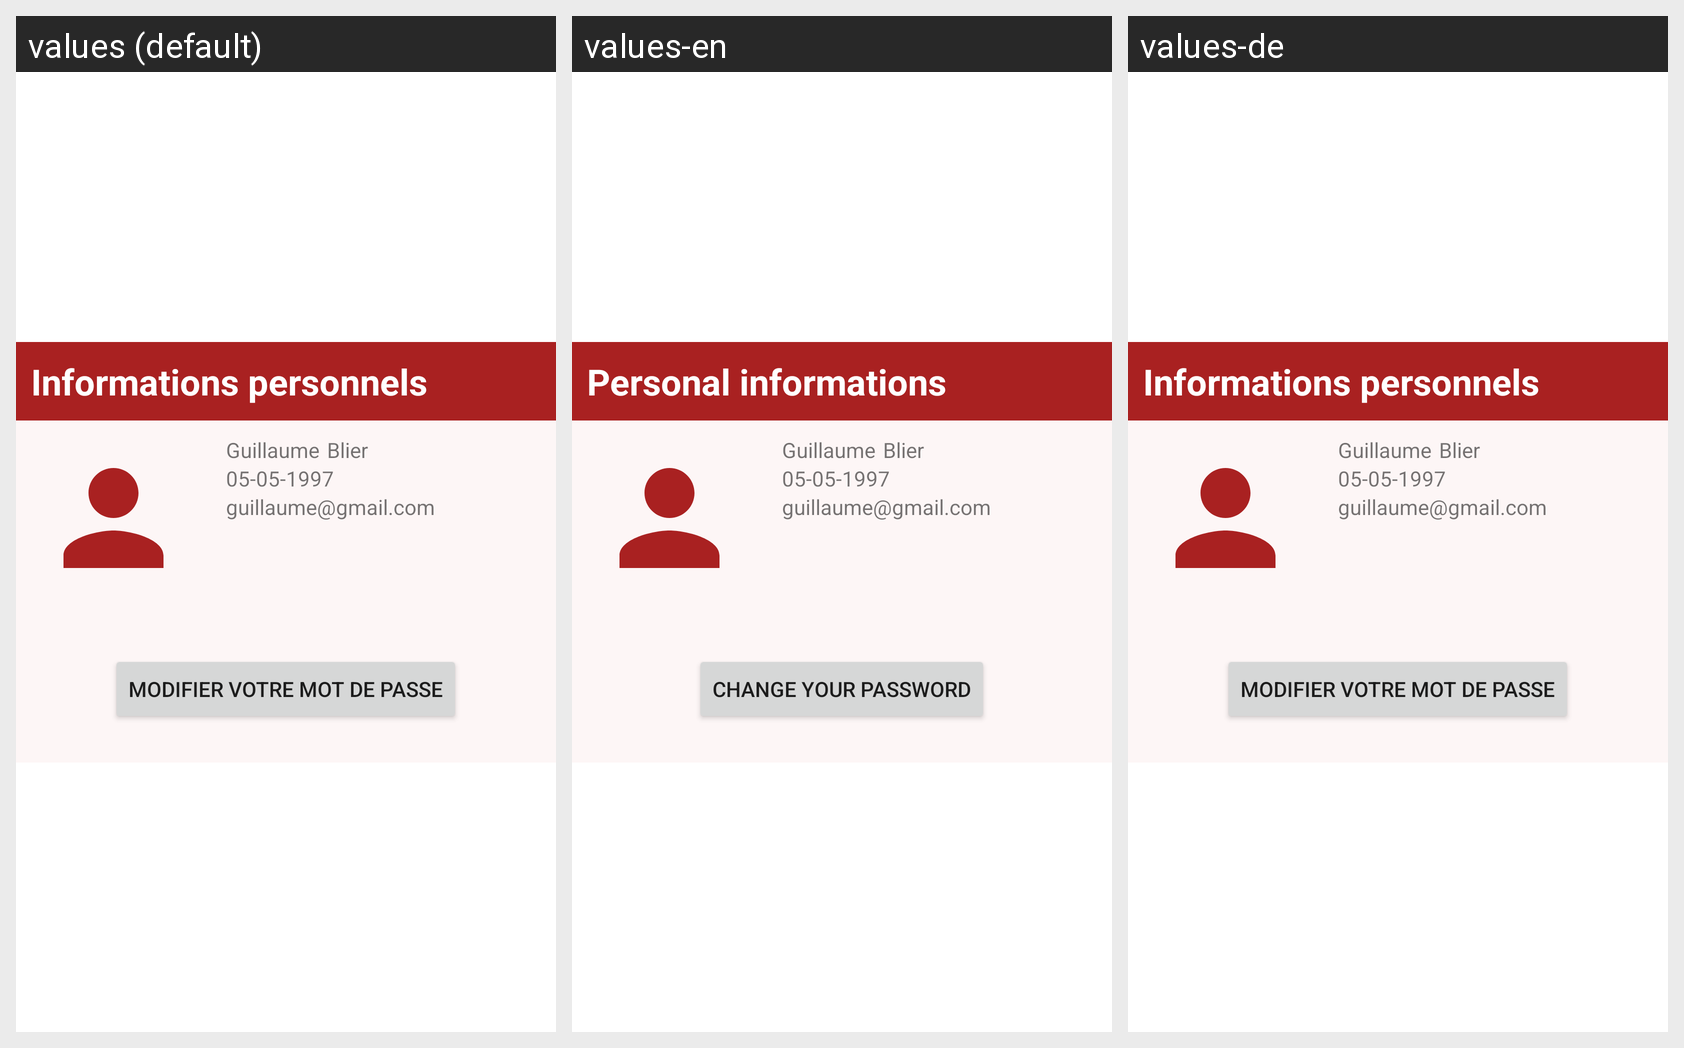

Strings drawn on this Android screen and how each of the app's shown locales translates them:
Android screen res/layout/fragment_profil.xml rendered under 3 locales, left to right: values (default), values-en, values-de. Device: Nexus 5 (rendered at 1080×1920; each locale shown at half size, 540×960, under a caption strip naming it); theme Theme.Test.
Strings drawn on this screen, with the default value and each locale's value (text and hints the layout hard-codes, and strings that could not be matched under every locale, appear in the picture but are not listed):

profile_info
  values: Informations personnels
  values-en: Personal informations
  values-de: Informations personnels  [not translated; the default value is used]

profile_modif
  values: Modifier votre mot de passe
  values-en: Change your password
  values-de: Modifier votre mot de passe  [not translated; the default value is used]
